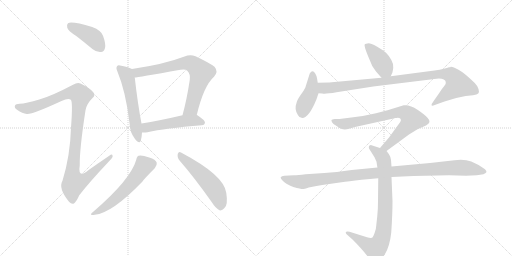
t = 0.00 s
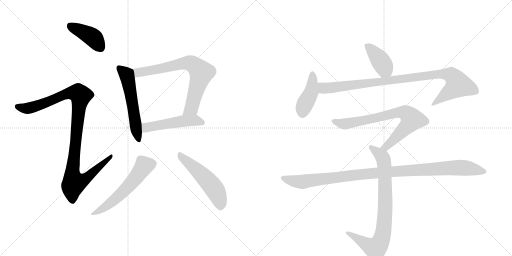
t = 2.08 s
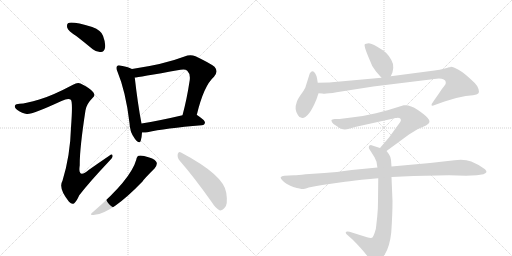
t = 4.16 s
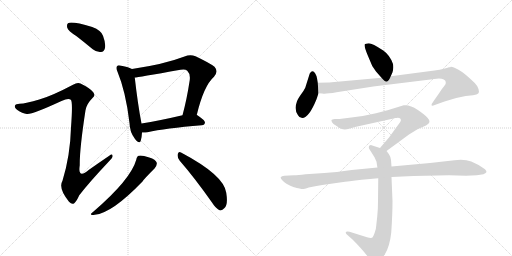
t = 6.24 s
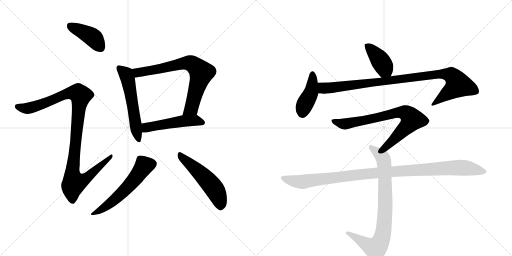
t = 8.31 s
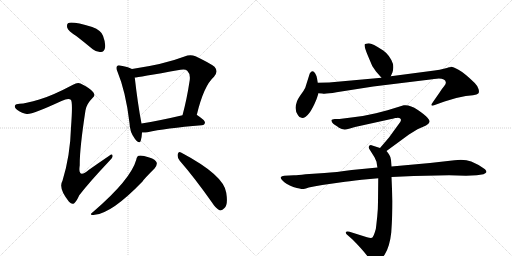
t = 10.39 s

The animated SVG that drew these frames (rendered in a browser with its animation timeline set to each time). Animation: 13 CSS @keyframes rules; one cycle of 10.39 s.

<svg version="1.1" viewBox="0 0 2048 1024" xmlns="http://www.w3.org/2000/svg">
  <g stroke="lightgray" stroke-dasharray="1,1" stroke-width="1" transform="scale(4, 4)">
    <line x1="0" y1="0" x2="256" y2="256"></line>
    <line x1="256" y1="0" x2="0" y2="256"></line>
    <line x1="128" y1="0" x2="128" y2="256"></line>
    <line x1="0" y1="128" x2="256" y2="128"></line>
    <line x1="256" y1="0" x2="512" y2="256"></line>
    <line x1="512" y1="0" x2="256" y2="256"></line>
    <line x1="384" y1="0" x2="384" y2="256"></line>
    <line x1="256" y1="128" x2="512" y2="128"></line>
  </g>
<g transform="scale(1, -1) translate(0, -850)">
   <style type="text/css">
    @keyframes keyframes0 {
      from {
       stroke: black;
       stroke-dashoffset: 412;
       stroke-width: 128;
       }
       57% {
       animation-timing-function: step-end;
       stroke: black;
       stroke-dashoffset: 0;
       stroke-width: 128;
       }
       to {
       stroke: black;
       stroke-width: 1024;
       }
       }
       #make-me-a-hanzi-animation-0 {
         animation: keyframes0 0.585286s both;
         animation-delay: 0.000000s;
         animation-timing-function: linear;
       }
    @keyframes keyframes1 {
      from {
       stroke: black;
       stroke-dashoffset: 1060;
       stroke-width: 128;
       }
       78% {
       animation-timing-function: step-end;
       stroke: black;
       stroke-dashoffset: 0;
       stroke-width: 128;
       }
       to {
       stroke: black;
       stroke-width: 1024;
       }
       }
       #make-me-a-hanzi-animation-1 {
         animation: keyframes1 1.112630s both;
         animation-delay: 0.585286s;
         animation-timing-function: linear;
       }
    @keyframes keyframes2 {
      from {
       stroke: black;
       stroke-dashoffset: 558;
       stroke-width: 128;
       }
       64% {
       animation-timing-function: step-end;
       stroke: black;
       stroke-dashoffset: 0;
       stroke-width: 128;
       }
       to {
       stroke: black;
       stroke-width: 1024;
       }
       }
       #make-me-a-hanzi-animation-2 {
         animation: keyframes2 0.704102s both;
         animation-delay: 1.697917s;
         animation-timing-function: linear;
       }
    @keyframes keyframes3 {
      from {
       stroke: black;
       stroke-dashoffset: 728;
       stroke-width: 128;
       }
       70% {
       animation-timing-function: step-end;
       stroke: black;
       stroke-dashoffset: 0;
       stroke-width: 128;
       }
       to {
       stroke: black;
       stroke-width: 1024;
       }
       }
       #make-me-a-hanzi-animation-3 {
         animation: keyframes3 0.842448s both;
         animation-delay: 2.402018s;
         animation-timing-function: linear;
       }
    @keyframes keyframes4 {
      from {
       stroke: black;
       stroke-dashoffset: 503;
       stroke-width: 128;
       }
       62% {
       animation-timing-function: step-end;
       stroke: black;
       stroke-dashoffset: 0;
       stroke-width: 128;
       }
       to {
       stroke: black;
       stroke-width: 1024;
       }
       }
       #make-me-a-hanzi-animation-4 {
         animation: keyframes4 0.659342s both;
         animation-delay: 3.244466s;
         animation-timing-function: linear;
       }
    @keyframes keyframes5 {
      from {
       stroke: black;
       stroke-dashoffset: 565;
       stroke-width: 128;
       }
       65% {
       animation-timing-function: step-end;
       stroke: black;
       stroke-dashoffset: 0;
       stroke-width: 128;
       }
       to {
       stroke: black;
       stroke-width: 1024;
       }
       }
       #make-me-a-hanzi-animation-5 {
         animation: keyframes5 0.709798s both;
         animation-delay: 3.903809s;
         animation-timing-function: linear;
       }
    @keyframes keyframes6 {
      from {
       stroke: black;
       stroke-dashoffset: 519;
       stroke-width: 128;
       }
       63% {
       animation-timing-function: step-end;
       stroke: black;
       stroke-dashoffset: 0;
       stroke-width: 128;
       }
       to {
       stroke: black;
       stroke-width: 1024;
       }
       }
       #make-me-a-hanzi-animation-6 {
         animation: keyframes6 0.672363s both;
         animation-delay: 4.613607s;
         animation-timing-function: linear;
       }
    @keyframes keyframes7 {
      from {
       stroke: black;
       stroke-dashoffset: 405;
       stroke-width: 128;
       }
       57% {
       animation-timing-function: step-end;
       stroke: black;
       stroke-dashoffset: 0;
       stroke-width: 128;
       }
       to {
       stroke: black;
       stroke-width: 1024;
       }
       }
       #make-me-a-hanzi-animation-7 {
         animation: keyframes7 0.579590s both;
         animation-delay: 5.285970s;
         animation-timing-function: linear;
       }
    @keyframes keyframes8 {
      from {
       stroke: black;
       stroke-dashoffset: 423;
       stroke-width: 128;
       }
       58% {
       animation-timing-function: step-end;
       stroke: black;
       stroke-dashoffset: 0;
       stroke-width: 128;
       }
       to {
       stroke: black;
       stroke-width: 1024;
       }
       }
       #make-me-a-hanzi-animation-8 {
         animation: keyframes8 0.594238s both;
         animation-delay: 5.865560s;
         animation-timing-function: linear;
       }
    @keyframes keyframes9 {
      from {
       stroke: black;
       stroke-dashoffset: 966;
       stroke-width: 128;
       }
       76% {
       animation-timing-function: step-end;
       stroke: black;
       stroke-dashoffset: 0;
       stroke-width: 128;
       }
       to {
       stroke: black;
       stroke-width: 1024;
       }
       }
       #make-me-a-hanzi-animation-9 {
         animation: keyframes9 1.036133s both;
         animation-delay: 6.459798s;
         animation-timing-function: linear;
       }
    @keyframes keyframes10 {
      from {
       stroke: black;
       stroke-dashoffset: 754;
       stroke-width: 128;
       }
       71% {
       animation-timing-function: step-end;
       stroke: black;
       stroke-dashoffset: 0;
       stroke-width: 128;
       }
       to {
       stroke: black;
       stroke-width: 1024;
       }
       }
       #make-me-a-hanzi-animation-10 {
         animation: keyframes10 0.863607s both;
         animation-delay: 7.495931s;
         animation-timing-function: linear;
       }
    @keyframes keyframes11 {
      from {
       stroke: black;
       stroke-dashoffset: 817;
       stroke-width: 128;
       }
       73% {
       animation-timing-function: step-end;
       stroke: black;
       stroke-dashoffset: 0;
       stroke-width: 128;
       }
       to {
       stroke: black;
       stroke-width: 1024;
       }
       }
       #make-me-a-hanzi-animation-11 {
         animation: keyframes11 0.914876s both;
         animation-delay: 8.359538s;
         animation-timing-function: linear;
       }
    @keyframes keyframes12 {
      from {
       stroke: black;
       stroke-dashoffset: 1067;
       stroke-width: 128;
       }
       78% {
       animation-timing-function: step-end;
       stroke: black;
       stroke-dashoffset: 0;
       stroke-width: 128;
       }
       to {
       stroke: black;
       stroke-width: 1024;
       }
       }
       #make-me-a-hanzi-animation-12 {
         animation: keyframes12 1.118327s both;
         animation-delay: 9.274414s;
         animation-timing-function: linear;
       }
</style>
<path d="M 305 706 Q 336 682 371 653 Q 387 640 404 642 Q 416 643 420 658 Q 424 674 412 707 Q 405 728 369 742 Q 285 767 272 757 Q 266 753 269 739 Q 273 726 305 706 Z" fill="lightgray"></path> 
<path d="M 157 452 Q 105 436 78 435 Q 63 435 60 428 Q 56 419 68 411 Q 90 396 107 394 Q 125 390 246 446 Q 274 459 283 451 Q 292 445 284 340 Q 281 228 250 127 Q 232 97 276 43 Q 288 30 297 37 Q 306 44 317 69 Q 357 121 440 209 Q 453 221 450 228 Q 449 237 437 227 Q 397 200 356 171 Q 310 132 319 189 Q 318 253 342 409 Q 346 434 370 458 Q 383 468 373 481 Q 361 497 322 516 Q 310 522 292 511 Q 207 466 157 452 Z" fill="lightgray"></path> 
<path d="M 528 574 Q 516 581 485 587 Q 472 591 469 586 Q 462 580 470 563 Q 503 484 518 358 Q 519 321 540 294 Q 558 272 563 287 Q 567 300 568 320 L 566 356 Q 551 434 539 540 C 536 570 535 571 528 574 Z" fill="lightgray"></path> 
<path d="M 787 390 Q 815 507 856 543 Q 875 564 858 583 Q 839 598 782 625 Q 761 634 738 624 Q 657 593 528 574 C 498 569 509 536 539 540 Q 548 540 722 571 Q 741 575 749 567 Q 762 555 759 530 Q 747 451 730 389 C 722 360 780 361 787 390 Z" fill="lightgray"></path> 
<path d="M 568 320 Q 578 319 590 321 Q 659 337 807 349 Q 819 350 820 360 Q 820 369 788 390 L 787 390 L 730 389 Q 636 367 566 356 C 536 351 538 321 568 320 Z" fill="lightgray"></path> 
<path d="M 545 211 Q 523 132 373 3 Q 351 -13 379 -9 Q 448 -3 570 124 Q 573 131 619 177 Q 629 190 627 199 Q 623 212 597 220 Q 567 230 555 227 Q 548 226 545 211 Z" fill="lightgray"></path> 
<path d="M 719 207 Q 779 138 848 40 Q 863 16 878 9 Q 888 6 897 17 Q 913 29 905 79 Q 896 149 724 240 Q 715 247 711 234 Q 708 219 719 207 Z" fill="lightgray"></path> 
<path d="M 1563 545 L 1570 561 Q 1575 577 1572 594 Q 1560 629 1533 648 Q 1489 677 1475 677 Q 1461 676 1459 673 Q 1455 667 1472 626 L 1489 586 L 1504 564 L 1526 539 C 1546 516 1551 518 1563 545 Z" fill="lightgray"></path> 
<path d="M 1266 453 L 1274 477 L 1271 519 L 1268 537 Q 1267 546 1261 556 Q 1250 575 1239 556 L 1221 499 Q 1215 486 1201 468 Q 1188 449 1186 438 Q 1176 413 1192 389 Q 1197 378 1209 378 Q 1236 379 1266 453 Z" fill="lightgray"></path> 
<path d="M 1274 477 L 1289 476 Q 1300 473 1346 481 L 1493 504 L 1705 530 Q 1742 535 1755 536 Q 1768 536 1775 532 Q 1782 529 1783 522 Q 1785 514 1777 506 Q 1770 498 1759 481 L 1734 445 Q 1725 433 1726 429 Q 1728 425 1739 430 L 1778 444 L 1825 458 L 1863 466 L 1892 469 Q 1909 471 1913 476 Q 1918 481 1914 494 Q 1910 507 1899 518 Q 1858 558 1834 571 Q 1811 584 1803 583 Q 1803 581 1796 581 Q 1783 575 1738 568 L 1563 545 L 1526 539 L 1316 520 L 1271 519 C 1241 518 1244 479 1274 477 Z" fill="lightgray"></path> 
<path d="M 1546 246 L 1636 312 L 1670 333 L 1704 348 Q 1716 356 1718 362 Q 1720 368 1710 379 Q 1701 390 1670 411 Q 1640 432 1615 429 L 1550 409 L 1504 397 L 1451 386 Q 1439 384 1413 381 L 1358 374 L 1339 374 Q 1327 372 1326 370 Q 1325 368 1328 361 Q 1332 354 1340 350 Q 1348 345 1356 339 Q 1374 327 1396 335 L 1420 342 L 1565 374 Q 1569 374 1581 378 Q 1587 378 1591 379 Q 1598 379 1602 375 Q 1606 370 1601 362 L 1556 300 L 1520 258 C 1500 235 1522 228 1546 246 Z" fill="lightgray"></path> 
<path d="M 1566 184 L 1564 210 Q 1562 224 1557 231 Q 1553 238 1546 246 L 1520 258 L 1489 268 Q 1483 272 1478 268 Q 1474 264 1476 256 L 1498 221 L 1506 203 Q 1509 182 1510 180 L 1513 137 L 1512 44 Q 1512 11 1509 -15 L 1505 -52 Q 1505 -62 1499 -80 Q 1493 -98 1488 -101 Q 1482 -103 1468 -99 L 1398 -77 Q 1385 -74 1383 -79 Q 1382 -85 1392 -92 L 1410 -108 Q 1449 -147 1470 -175 Q 1491 -204 1498 -205 Q 1512 -207 1539 -168 Q 1559 -136 1565 -80 Q 1570 -6 1570 45 L 1566 142 L 1566 184 Z" fill="lightgray"></path> 
<path d="M 1655 146 L 1796 149 L 1864 147 L 1907 149 L 1934 153 Q 1945 158 1946 162 Q 1946 166 1940 173 Q 1913 193 1885 204 Q 1858 214 1818 209 L 1720 198 L 1566 184 L 1510 180 L 1407 170 Q 1343 161 1298 158 L 1222 153 Q 1191 149 1176 149 L 1137 147 Q 1126 146 1123 141 Q 1121 137 1132 126 Q 1143 114 1173 102 Q 1205 94 1209 94 Q 1214 93 1235 100 Q 1259 106 1289 110 L 1366 121 Q 1391 125 1447 131 L 1513 137 L 1566 142 L 1655 146 Z" fill="lightgray"></path> 
      <clipPath id="make-me-a-hanzi-clip-0">
      <path d="M 305 706 Q 336 682 371 653 Q 387 640 404 642 Q 416 643 420 658 Q 424 674 412 707 Q 405 728 369 742 Q 285 767 272 757 Q 266 753 269 739 Q 273 726 305 706 Z" fill="lightgray"></path>
      </clipPath>
      <path clip-path="url(#make-me-a-hanzi-clip-0)" d="M 278 749 L 372 700 L 402 660 " fill="none" id="make-me-a-hanzi-animation-0" stroke-dasharray="284 568" stroke-linecap="round"></path>

      <clipPath id="make-me-a-hanzi-clip-1">
      <path d="M 157 452 Q 105 436 78 435 Q 63 435 60 428 Q 56 419 68 411 Q 90 396 107 394 Q 125 390 246 446 Q 274 459 283 451 Q 292 445 284 340 Q 281 228 250 127 Q 232 97 276 43 Q 288 30 297 37 Q 306 44 317 69 Q 357 121 440 209 Q 453 221 450 228 Q 449 237 437 227 Q 397 200 356 171 Q 310 132 319 189 Q 318 253 342 409 Q 346 434 370 458 Q 383 468 373 481 Q 361 497 322 516 Q 310 522 292 511 Q 207 466 157 452 Z" fill="lightgray"></path>
      </clipPath>
      <path clip-path="url(#make-me-a-hanzi-clip-1)" d="M 69 424 L 106 416 L 126 420 L 278 478 L 313 477 L 323 468 L 289 156 L 296 121 L 318 124 L 347 138 L 444 225 " fill="none" id="make-me-a-hanzi-animation-1" stroke-dasharray="932 1864" stroke-linecap="round"></path>

      <clipPath id="make-me-a-hanzi-clip-2">
      <path d="M 528 574 Q 516 581 485 587 Q 472 591 469 586 Q 462 580 470 563 Q 503 484 518 358 Q 519 321 540 294 Q 558 272 563 287 Q 567 300 568 320 L 566 356 Q 551 434 539 540 C 536 570 535 571 528 574 Z" fill="lightgray"></path>
      </clipPath>
      <path clip-path="url(#make-me-a-hanzi-clip-2)" d="M 476 578 L 504 553 L 513 528 L 552 293 " fill="none" id="make-me-a-hanzi-animation-2" stroke-dasharray="430 860" stroke-linecap="round"></path>

      <clipPath id="make-me-a-hanzi-clip-3">
      <path d="M 787 390 Q 815 507 856 543 Q 875 564 858 583 Q 839 598 782 625 Q 761 634 738 624 Q 657 593 528 574 C 498 569 509 536 539 540 Q 548 540 722 571 Q 741 575 749 567 Q 762 555 759 530 Q 747 451 730 389 C 722 360 780 361 787 390 Z" fill="lightgray"></path>
      </clipPath>
      <path clip-path="url(#make-me-a-hanzi-clip-3)" d="M 540 547 L 558 562 L 632 572 L 741 598 L 776 590 L 805 559 L 803 547 L 765 416 L 737 395 " fill="none" id="make-me-a-hanzi-animation-3" stroke-dasharray="600 1200" stroke-linecap="round"></path>

      <clipPath id="make-me-a-hanzi-clip-4">
      <path d="M 568 320 Q 578 319 590 321 Q 659 337 807 349 Q 819 350 820 360 Q 820 369 788 390 L 787 390 L 730 389 Q 636 367 566 356 C 536 351 538 321 568 320 Z" fill="lightgray"></path>
      </clipPath>
      <path clip-path="url(#make-me-a-hanzi-clip-4)" d="M 573 326 L 589 341 L 710 363 L 786 369 L 810 360 " fill="none" id="make-me-a-hanzi-animation-4" stroke-dasharray="375 750" stroke-linecap="round"></path>

      <clipPath id="make-me-a-hanzi-clip-5">
      <path d="M 545 211 Q 523 132 373 3 Q 351 -13 379 -9 Q 448 -3 570 124 Q 573 131 619 177 Q 629 190 627 199 Q 623 212 597 220 Q 567 230 555 227 Q 548 226 545 211 Z" fill="lightgray"></path>
      </clipPath>
      <path clip-path="url(#make-me-a-hanzi-clip-5)" d="M 612 195 L 577 188 L 541 136 L 486 77 L 439 35 L 383 0 " fill="none" id="make-me-a-hanzi-animation-5" stroke-dasharray="437 874" stroke-linecap="round"></path>

      <clipPath id="make-me-a-hanzi-clip-6">
      <path d="M 719 207 Q 779 138 848 40 Q 863 16 878 9 Q 888 6 897 17 Q 913 29 905 79 Q 896 149 724 240 Q 715 247 711 234 Q 708 219 719 207 Z" fill="lightgray"></path>
      </clipPath>
      <path clip-path="url(#make-me-a-hanzi-clip-6)" d="M 722 227 L 816 143 L 850 105 L 873 64 L 882 26 " fill="none" id="make-me-a-hanzi-animation-6" stroke-dasharray="391 782" stroke-linecap="round"></path>

      <clipPath id="make-me-a-hanzi-clip-7">
      <path d="M 1563 545 L 1570 561 Q 1575 577 1572 594 Q 1560 629 1533 648 Q 1489 677 1475 677 Q 1461 676 1459 673 Q 1455 667 1472 626 L 1489 586 L 1504 564 L 1526 539 C 1546 516 1551 518 1563 545 Z" fill="lightgray"></path>
      </clipPath>
      <path clip-path="url(#make-me-a-hanzi-clip-7)" d="M 1464 670 L 1516 616 L 1555 553 " fill="none" id="make-me-a-hanzi-animation-7" stroke-dasharray="277 554" stroke-linecap="round"></path>

      <clipPath id="make-me-a-hanzi-clip-8">
      <path d="M 1266 453 L 1274 477 L 1271 519 L 1268 537 Q 1267 546 1261 556 Q 1250 575 1239 556 L 1221 499 Q 1215 486 1201 468 Q 1188 449 1186 438 Q 1176 413 1192 389 Q 1197 378 1209 378 Q 1236 379 1266 453 Z" fill="lightgray"></path>
      </clipPath>
      <path clip-path="url(#make-me-a-hanzi-clip-8)" d="M 1250 554 L 1244 480 L 1215 423 L 1208 395 " fill="none" id="make-me-a-hanzi-animation-8" stroke-dasharray="295 590" stroke-linecap="round"></path>

      <clipPath id="make-me-a-hanzi-clip-9">
      <path d="M 1274 477 L 1289 476 Q 1300 473 1346 481 L 1493 504 L 1705 530 Q 1742 535 1755 536 Q 1768 536 1775 532 Q 1782 529 1783 522 Q 1785 514 1777 506 Q 1770 498 1759 481 L 1734 445 Q 1725 433 1726 429 Q 1728 425 1739 430 L 1778 444 L 1825 458 L 1863 466 L 1892 469 Q 1909 471 1913 476 Q 1918 481 1914 494 Q 1910 507 1899 518 Q 1858 558 1834 571 Q 1811 584 1803 583 Q 1803 581 1796 581 Q 1783 575 1738 568 L 1563 545 L 1526 539 L 1316 520 L 1271 519 C 1241 518 1244 479 1274 477 Z" fill="lightgray"></path>
      </clipPath>
      <path clip-path="url(#make-me-a-hanzi-clip-9)" d="M 1279 513 L 1302 497 L 1751 554 L 1805 548 L 1833 511 L 1732 431 " fill="none" id="make-me-a-hanzi-animation-9" stroke-dasharray="838 1676" stroke-linecap="round"></path>

      <clipPath id="make-me-a-hanzi-clip-10">
      <path d="M 1546 246 L 1636 312 L 1670 333 L 1704 348 Q 1716 356 1718 362 Q 1720 368 1710 379 Q 1701 390 1670 411 Q 1640 432 1615 429 L 1550 409 L 1504 397 L 1451 386 Q 1439 384 1413 381 L 1358 374 L 1339 374 Q 1327 372 1326 370 Q 1325 368 1328 361 Q 1332 354 1340 350 Q 1348 345 1356 339 Q 1374 327 1396 335 L 1420 342 L 1565 374 Q 1569 374 1581 378 Q 1587 378 1591 379 Q 1598 379 1602 375 Q 1606 370 1601 362 L 1556 300 L 1520 258 C 1500 235 1522 228 1546 246 Z" fill="lightgray"></path>
      </clipPath>
      <path clip-path="url(#make-me-a-hanzi-clip-10)" d="M 1334 367 L 1377 354 L 1588 400 L 1617 400 L 1634 391 L 1647 372 L 1635 352 L 1545 264 L 1529 260 " fill="none" id="make-me-a-hanzi-animation-10" stroke-dasharray="626 1252" stroke-linecap="round"></path>

      <clipPath id="make-me-a-hanzi-clip-11">
      <path d="M 1566 184 L 1564 210 Q 1562 224 1557 231 Q 1553 238 1546 246 L 1520 258 L 1489 268 Q 1483 272 1478 268 Q 1474 264 1476 256 L 1498 221 L 1506 203 Q 1509 182 1510 180 L 1513 137 L 1512 44 Q 1512 11 1509 -15 L 1505 -52 Q 1505 -62 1499 -80 Q 1493 -98 1488 -101 Q 1482 -103 1468 -99 L 1398 -77 Q 1385 -74 1383 -79 Q 1382 -85 1392 -92 L 1410 -108 Q 1449 -147 1470 -175 Q 1491 -204 1498 -205 Q 1512 -207 1539 -168 Q 1559 -136 1565 -80 Q 1570 -6 1570 45 L 1566 142 L 1566 184 Z" fill="lightgray"></path>
      </clipPath>
      <path clip-path="url(#make-me-a-hanzi-clip-11)" d="M 1484 261 L 1528 224 L 1538 188 L 1541 12 L 1528 -100 L 1518 -125 L 1501 -143 L 1391 -83 " fill="none" id="make-me-a-hanzi-animation-11" stroke-dasharray="689 1378" stroke-linecap="round"></path>

      <clipPath id="make-me-a-hanzi-clip-12">
      <path d="M 1655 146 L 1796 149 L 1864 147 L 1907 149 L 1934 153 Q 1945 158 1946 162 Q 1946 166 1940 173 Q 1913 193 1885 204 Q 1858 214 1818 209 L 1720 198 L 1566 184 L 1510 180 L 1407 170 Q 1343 161 1298 158 L 1222 153 Q 1191 149 1176 149 L 1137 147 Q 1126 146 1123 141 Q 1121 137 1132 126 Q 1143 114 1173 102 Q 1205 94 1209 94 Q 1214 93 1235 100 Q 1259 106 1289 110 L 1366 121 Q 1391 125 1447 131 L 1513 137 L 1566 142 L 1655 146 Z" fill="lightgray"></path>
      </clipPath>
      <path clip-path="url(#make-me-a-hanzi-clip-12)" d="M 1132 140 L 1157 129 L 1210 123 L 1475 156 L 1814 179 L 1881 176 L 1936 163 " fill="none" id="make-me-a-hanzi-animation-12" stroke-dasharray="939 1878" stroke-linecap="round"></path>

</g>
</svg>
